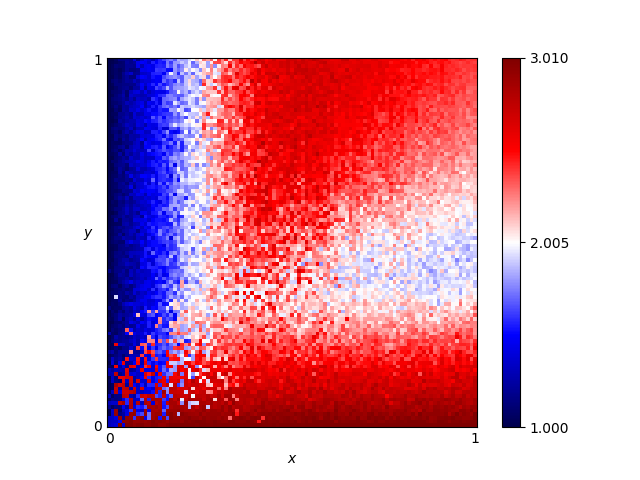

The file beside this chart, header and first rows:
x, y, score
0.46, 0.76, 2.595
0.54, 0.86, 2.725
0.16, 0.19, 2.545
0.61, 0.18, 2.5
0.82, 0.41, 1.955
0.72, 0.66, 2.41
0.63, 0.37, 1.94
0.41, 0.28, 2.17
0.16, 0.44, 1.755
0.8, 0.33, 2.195
0.84, 0.23, 2.425
0.25, 0.48, 1.99
0.62, 0.7, 2.39
0.78, 0.28, 2.22
0.03, 0.68, 1.16
0.57, 0.0, 3.01
0.69, 0.37, 2.0
0.46, 0.05, 2.86
0.65, 0.03, 2.875
0.56, 0.8, 2.66
0.28, 0.44, 1.975
0.65, 0.0, 3.005
0.57, 0.1, 2.65
0.44, 0.29, 2.26
0.63, 0.49, 2.21
0.26, 0.03, 2.87
0.92, 0.27, 2.3
0.69, 0.35, 1.975
0.79, 0.78, 2.43
0.3, 0.26, 2.095
0.98, 0.54, 1.925
0.25, 0.62, 2.005
0.55, 0.43, 2.025
0.19, 0.06, 2.72
0.14, 0.65, 1.57
0.09, 0.65, 1.38
0.92, 1.0, 2.505
0.51, 0.43, 1.965
0.36, 0.66, 2.435
0.33, 0.92, 2.28
0.01, 0.93, 1.04
0.25, 0.81, 1.895
0.9, 0.46, 2.14
0.3, 0.12, 2.68
0.87, 0.59, 2.14
0.8, 0.75, 2.395
0.93, 0.2, 2.32
0.34, 0.41, 2.13
0.05, 0.48, 1.16
0.9, 0.12, 2.725
0.59, 0.65, 2.55
0.72, 0.62, 2.305
0.29, 0.87, 2.23
0.02, 0.72, 1.1
0.8, 0.35, 2.15
0.09, 0.22, 2.335
0.05, 0.61, 1.225
0.49, 0.38, 1.99
0.62, 0.21, 2.535
0.79, 0.55, 2.16
... 10,141 more rows
